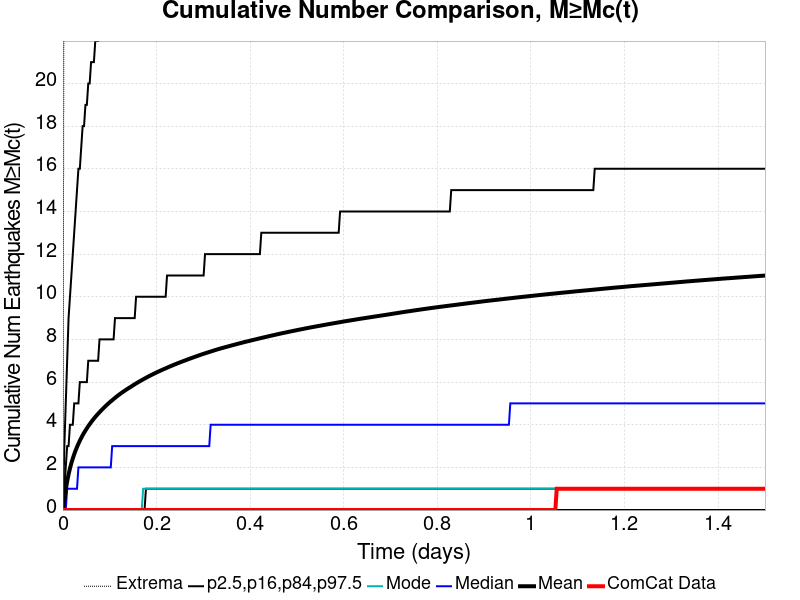

Data behind this chart, as committed beside it:
Time (days), ComCat Data, Simulation Mean, Simulation Median, Simulation Mode, Simulation Minimum, Simulation Maximum, 2.5 %-ile, 16 %-ile, 84 %-ile, 97.5 %-ile
0.0, 0.0, 0.0, 0.0, 0.0, 0.0, 0.0, 0.0, 0.0, 0.0, 0.0
0.003007, 0.0, 0.4528, 0.0, 0.0, 0.0, 35.0, 0.0, 0.0, 1.0, 3.0
0.006014, 0.0, 0.9485, 0.0, 0.0, 0.0, 96.0, 0.0, 0.0, 2.0, 5.0
0.00902, 0.0, 1.343, 1.0, 0.0, 0.0, 142.0, 0.0, 0.0, 3.0, 7.0
0.01203, 0.0, 1.673, 1.0, 0.0, 0.0, 204.0, 0.0, 0.0, 3.0, 9.0
0.01503, 0.0, 1.953, 1.0, 0.0, 0.0, 323.0, 0.0, 0.0, 4.0, 10.0
0.01804, 0.0, 2.203, 1.0, 0.0, 0.0, 425.0, 0.0, 0.0, 4.0, 11.0
0.02105, 0.0, 2.42, 1.0, 0.0, 0.0, 511.0, 0.0, 0.0, 4.0, 12.0
0.02405, 0.0, 2.614, 1.0, 0.0, 0.0, 568.0, 0.0, 0.0, 5.0, 13.0
0.02706, 0.0, 2.793, 1.0, 0.0, 0.0, 631.0, 0.0, 0.0, 5.0, 14.0
0.03007, 0.0, 2.957, 1.0, 0.0, 0.0, 694.0, 0.0, 0.0, 5.0, 15.0
0.03307, 0.0, 3.108, 2.0, 0.0, 0.0, 730.0, 0.0, 0.0, 5.0, 16.0
0.03608, 0.0, 3.252, 2.0, 0.0, 0.0, 771.0, 0.0, 0.0, 6.0, 16.0
0.03909, 0.0, 3.382, 2.0, 0.0, 0.0, 813.0, 0.0, 0.0, 6.0, 17.0
0.04209, 0.0, 3.505, 2.0, 0.0, 0.0, 864.0, 0.0, 0.0, 6.0, 18.0
0.0451, 0.0, 3.62, 2.0, 0.0, 0.0, 914.0, 0.0, 0.0, 6.0, 18.0
0.04811, 0.0, 3.729, 2.0, 0.0, 0.0, 947.0, 0.0, 0.0, 6.0, 19.0
0.05112, 0.0, 3.834, 2.0, 0.0, 0.0, 972.0, 0.0, 0.0, 6.0, 19.0
0.05412, 0.0, 3.932, 2.0, 0.0, 0.0, 999.0, 0.0, 0.0, 7.0, 20.0
0.05713, 0.0, 4.026, 2.0, 0.0, 0.0, 1017, 0.0, 0.0, 7.0, 20.0
0.06014, 0.0, 4.117, 2.0, 0.0, 0.0, 1046, 0.0, 0.0, 7.0, 21.0
0.06314, 0.0, 4.204, 2.0, 0.0, 0.0, 1061, 0.0, 0.0, 7.0, 21.0
0.06615, 0.0, 4.286, 2.0, 0.0, 0.0, 1088, 0.0, 0.0, 7.0, 21.0
0.06916, 0.0, 4.366, 2.0, 0.0, 0.0, 1107, 0.0, 0.0, 7.0, 22.0
0.07216, 0.0, 4.443, 2.0, 0.0, 0.0, 1122, 0.0, 0.0, 7.0, 22.0
0.07517, 0.0, 4.516, 2.0, 0.0, 0.0, 1148, 0.0, 0.0, 7.0, 22.0
0.07818, 0.0, 4.587, 2.0, 0.0, 0.0, 1171, 0.0, 0.0, 8.0, 23.0
0.08118, 0.0, 4.657, 2.0, 0.0, 0.0, 1193, 0.0, 0.0, 8.0, 23.0
0.08419, 0.0, 4.725, 2.0, 0.0, 0.0, 1211, 0.0, 0.0, 8.0, 23.0
0.0872, 0.0, 4.79, 2.0, 0.0, 0.0, 1225, 0.0, 0.0, 8.0, 24.0
0.0902, 0.0, 4.855, 2.0, 0.0, 0.0, 1245, 0.0, 0.0, 8.0, 24.0
0.09321, 0.0, 4.917, 2.0, 0.0, 0.0, 1254, 0.0, 0.0, 8.0, 24.0
0.09622, 0.0, 4.979, 2.0, 0.0, 0.0, 1265, 0.0, 0.0, 8.0, 25.0
0.09922, 0.0, 5.037, 2.0, 0.0, 0.0, 1286, 0.0, 0.0, 8.0, 25.0
0.1022, 0.0, 5.094, 2.0, 0.0, 0.0, 1308, 0.0, 0.0, 8.0, 25.0
0.1052, 0.0, 5.149, 3.0, 0.0, 0.0, 1316, 0.0, 0.0, 8.0, 26.0
0.1082, 0.0, 5.204, 3.0, 0.0, 0.0, 1334, 0.0, 0.0, 8.0, 26.0
0.1113, 0.0, 5.258, 3.0, 0.0, 0.0, 1349, 0.0, 0.0, 9.0, 26.0
0.1143, 0.0, 5.312, 3.0, 0.0, 0.0, 1364, 0.0, 0.0, 9.0, 26.0
0.1173, 0.0, 5.364, 3.0, 0.0, 0.0, 1376, 0.0, 0.0, 9.0, 27.0
0.1203, 0.0, 5.414, 3.0, 0.0, 0.0, 1388, 0.0, 0.0, 9.0, 27.0
0.1233, 0.0, 5.463, 3.0, 0.0, 0.0, 1406, 0.0, 0.0, 9.0, 27.0
0.1263, 0.0, 5.51, 3.0, 0.0, 0.0, 1421, 0.0, 0.0, 9.0, 27.0
0.1293, 0.0, 5.556, 3.0, 0.0, 0.0, 1434, 0.0, 0.0, 9.0, 28.0
0.1323, 0.0, 5.6, 3.0, 0.0, 0.0, 1443, 0.0, 0.0, 9.0, 28.0
0.1353, 0.0, 5.644, 3.0, 0.0, 0.0, 1456, 0.0, 0.0, 9.0, 28.0
0.1383, 0.0, 5.688, 3.0, 0.0, 0.0, 1461, 0.0, 0.0, 9.0, 28.0
0.1413, 0.0, 5.73, 3.0, 0.0, 0.0, 1475, 0.0, 0.0, 9.0, 28.0
0.1443, 0.0, 5.771, 3.0, 0.0, 0.0, 1478, 0.0, 0.0, 9.0, 29.0
0.1473, 0.0, 5.812, 3.0, 0.0, 0.0, 1489, 0.0, 0.0, 9.0, 29.0
0.1503, 0.0, 5.855, 3.0, 0.0, 0.0, 1500, 0.0, 0.0, 9.0, 29.0
0.1533, 0.0, 5.896, 3.0, 0.0, 0.0, 1510, 0.0, 0.0, 9.0, 29.0
0.1564, 0.0, 5.937, 3.0, 0.0, 0.0, 1519, 0.0, 0.0, 10.0, 29.0
0.1594, 0.0, 5.976, 3.0, 0.0, 0.0, 1532, 0.0, 0.0, 10.0, 30.0
0.1624, 0.0, 6.015, 3.0, 0.0, 0.0, 1547, 0.0, 0.0, 10.0, 30.0
0.1654, 0.0, 6.053, 3.0, 0.0, 0.0, 1552, 0.0, 0.0, 10.0, 30.0
0.1684, 0.0, 6.091, 3.0, 0.0, 0.0, 1560, 0.0, 0.0, 10.0, 30.0
0.1714, 0.0, 6.128, 3.0, 1.0, 0.0, 1565, 0.0, 0.0, 10.0, 30.0
0.1744, 0.0, 6.164, 3.0, 1.0, 0.0, 1569, 0.0, 0.0, 10.0, 30.0
0.1774, 0.0, 6.2, 3.0, 1.0, 0.0, 1585, 0.0, 1.0, 10.0, 30.0
... 440 more rows
